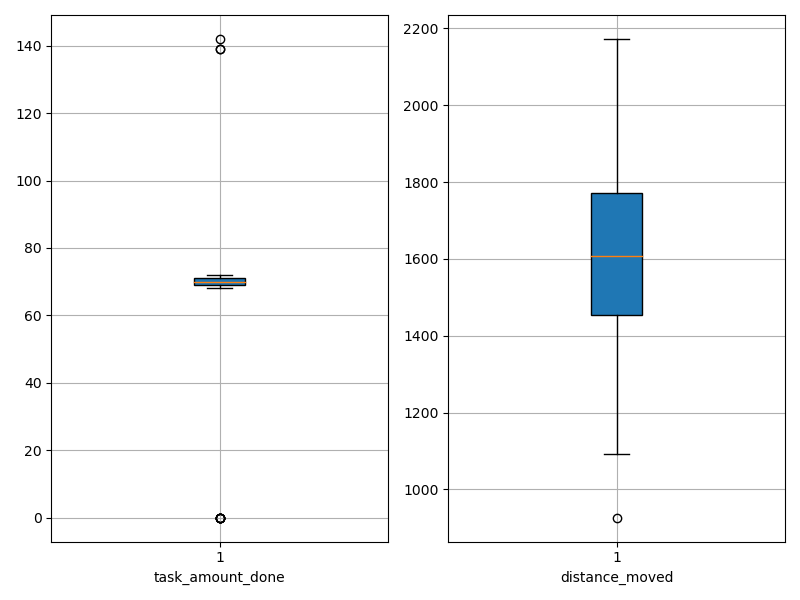

The file beside this chart, header and first rows:
agent_id, task_amount_done, distance_moved
0, 70.0, 1171
1, 70.0, 1672
2, 70.0, 1600
3, 70.0, 1331
4, 71.0, 926.7
5, 69.0, 1486
6, 69.0, 1575
7, 71.0, 1550
8, 70.0, 1119
9, 69.0, 1334
10, 70.0, 1729
11, 69.0, 1930
12, 71.0, 1573
13, 70.0, 1827
14, 0.0, 2172
15, 142.0, 1521
16, 70.0, 1483
17, 69.0, 1740
18, 69.0, 1559
19, 69.0, 1473
20, 69.0, 1743
21, 139.0, 1280
22, 69.0, 1456
23, 69.0, 1279
24, 0.0, 1931
25, 70.0, 1535
26, 0.0, 1958
27, 70.0, 1500
28, 70.0, 1358
29, 70.0, 1805
30, 139.0, 1488
31, 70.0, 1215
32, 70.0, 1845
33, 70.0, 1595
34, 70.0, 1757
35, 71.0, 1416
36, 70.0, 1957
37, 71.0, 1769
38, 69.0, 1423
39, 68.0, 1658
40, 0.0, 1845
41, 70.0, 1821
42, 71.0, 1911
43, 70.0, 1604
44, 69.0, 1773
45, 70.0, 1349
46, 71.0, 1686
47, 70.0, 1091
48, 70.0, 1689
49, 71.0, 1238
50, 0.0, 1737
51, 72.0, 1446
52, 0.0, 1880
53, 71.0, 1609
54, 0.0, 1937
55, 71.0, 1660
56, 70.0, 1646
57, 71.0, 1761
58, 71.0, 1842
59, 70.0, 1745
